Run: headless pygame with SDL's dummy video driver; simulated clock (each Clock.tick advances the game by its frame time, no real sleeping); random seed 0; keys injected as events and as key.get_pressed() state; mouse plan: one left click at the window centre at the start of phase 2, then a move to the lower-right quarter at the start of phase 3.
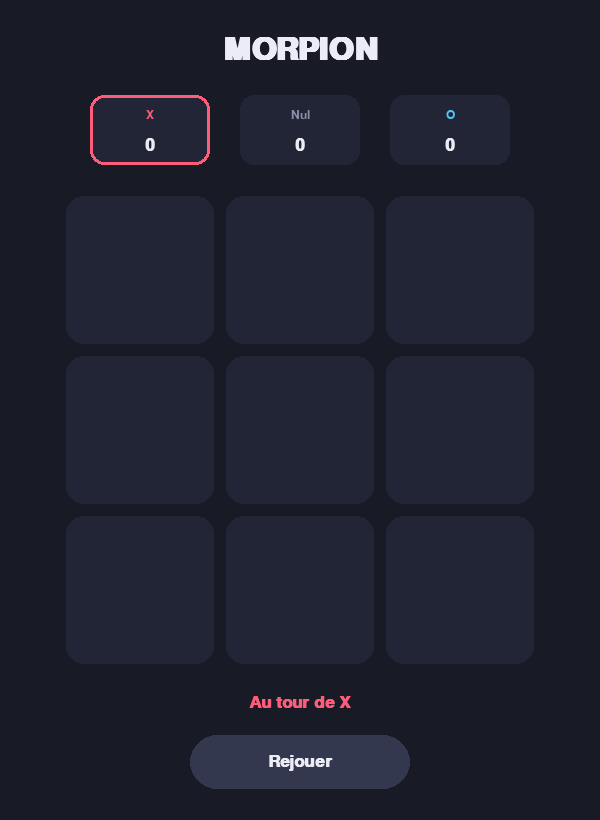
Frame 1 of 4 · flips 1–60 · no input
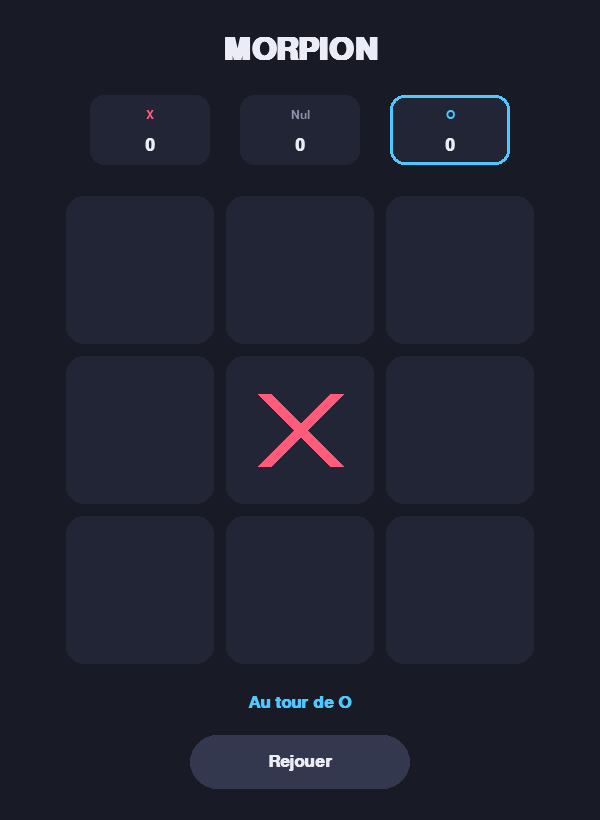
Frame 2 of 4 · flips 61–180 · clicked the window centre · tapped SPACE, RETURN · held RIGHT (→), D
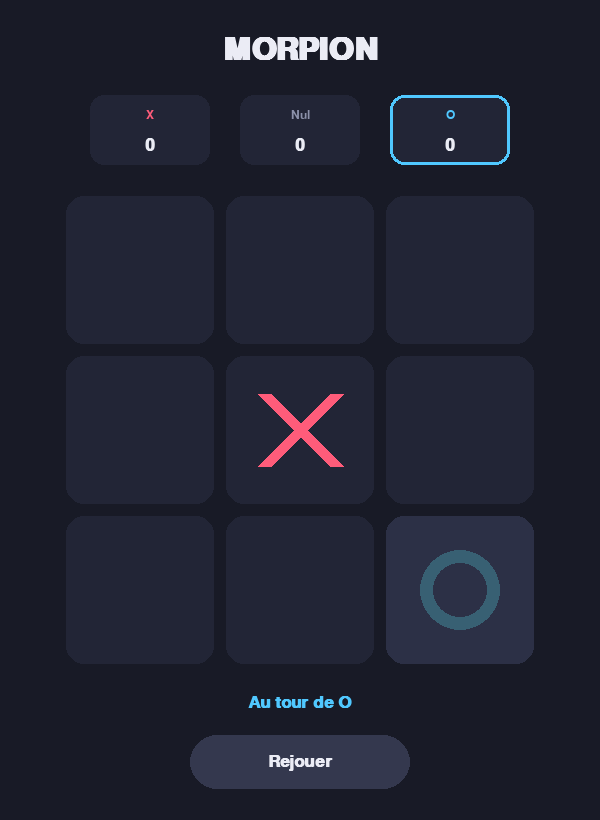
Frame 3 of 4 · flips 181–300 · moved the mouse to the lower-right quarter · held DOWN (↓), S
Frame 4 of 4 · flips 301–420 · held LEFT (←), A, UP (↑), W · screen unchanged from frame 3, image omitted

The pygame program that drew these frames:

import pygame
import sys

LARGEUR, HAUTEUR = 600, 820
TAILLE_CASE = 160
MARGE_X = (LARGEUR - 3 * TAILLE_CASE) // 2
MARGE_Y = 190

FOND = (24, 26, 38)
GRILLE = (52, 56, 78)
CASE = (34, 37, 54)
CASE_SURVOL = (44, 48, 70)
COULEUR_X = (255, 92, 122)
COULEUR_O = (80, 200, 255)
TEXTE = (235, 236, 245)
TEXTE_DOUX = (140, 145, 170)
OR = (255, 210, 90)


class Morpion:
    def __init__(self):
        self.j1 = "X"
        self.j2 = "O"
        self.scores = {"X": 0, "O": 0, "nul": 0}
        self.nouvelle_partie()

    def nouvelle_partie(self):
        self.plateau = [['-', '-', '-'], ['-', '-', '-'], ['-', '-', '-']]
        self.joueur_en_jeu = self.j1
        self.resultat = None
        self.ligne_gagnante = None
        self.animations = {}

    def jouer(self, x, y):
        if self.resultat or self.plateau[x][y] != '-':
            return
        self.plateau[x][y] = self.joueur_en_jeu
        self.animations[(x, y)] = 0.0
        fin = self.test_fin_jeu(self.joueur_en_jeu)
        if fin:
            self.resultat = fin
            self.scores[fin if fin in ("X", "O") else "nul"] += 1
        else:
            self.changer_joueur()

    def test_fin_jeu(self, joueur):
        lignes = [[(x, y) for y in range(3)] for x in range(3)]
        lignes += [[(x, y) for x in range(3)] for y in range(3)]
        lignes.append([(i, i) for i in range(3)])
        lignes.append([(i, 2 - i) for i in range(3)])
        for ligne in lignes:
            if all(self.plateau[x][y] == joueur for x, y in ligne):
                self.ligne_gagnante = ligne
                return joueur
        if all(self.plateau[x][y] != '-' for x in range(3) for y in range(3)):
            return "nul"
        return False

    def changer_joueur(self):
        if self.joueur_en_jeu == self.j1:
            self.joueur_en_jeu = self.j2
        else:
            self.joueur_en_jeu = self.j1


class Interface:
    def __init__(self):
        pygame.init()
        pygame.display.set_caption("Morpion")
        self.ecran = pygame.display.set_mode((LARGEUR, HAUTEUR))
        self.horloge = pygame.time.Clock()
        self.police_titre = pygame.font.SysFont("arial", 46, bold=True)
        self.police = pygame.font.SysFont("arial", 26, bold=True)
        self.police_petite = pygame.font.SysFont("arial", 18)
        self.jeu = Morpion()
        self.bouton = pygame.Rect(LARGEUR // 2 - 110, HAUTEUR - 85, 220, 54)
        self.progression_ligne = 0.0

    def case_sous_souris(self, pos):
        mx, my = pos
        for x in range(3):
            for y in range(3):
                if self.rect_case(x, y).collidepoint(mx, my):
                    return x, y
        return None

    def rect_case(self, x, y):
        return pygame.Rect(MARGE_X + y * TAILLE_CASE + 6, MARGE_Y + x * TAILLE_CASE + 6,
                           TAILLE_CASE - 12, TAILLE_CASE - 12)

    def texte(self, contenu, police, couleur, centre):
        surface = police.render(contenu, True, couleur)
        self.ecran.blit(surface, surface.get_rect(center=centre))

    def dessiner_entete(self):
        self.texte("MORPION", self.police_titre, TEXTE, (LARGEUR // 2, 50))
        cartes = [("X", COULEUR_X, 150), ("Nul", TEXTE_DOUX, 300), ("O", COULEUR_O, 450)]
        for nom, couleur, cx in cartes:
            cle = "nul" if nom == "Nul" else nom
            actif = not self.jeu.resultat and self.jeu.joueur_en_jeu == nom
            rect = pygame.Rect(cx - 60, 95, 120, 70)
            pygame.draw.rect(self.ecran, CASE, rect, border_radius=14)
            if actif:
                pygame.draw.rect(self.ecran, couleur, rect, 3, border_radius=14)
            self.texte(nom, self.police_petite, couleur, (cx, 115))
            self.texte(str(self.jeu.scores[cle]), self.police, TEXTE, (cx, 145))

    def dessiner_x(self, rect, t, couleur):
        m = 38
        a = (rect.left + m, rect.top + m)
        b = (rect.right - m, rect.bottom - m)
        c = (rect.right - m, rect.top + m)
        d = (rect.left + m, rect.bottom - m)
        t1 = min(t * 2, 1)
        t2 = max(0, min((t - 0.5) * 2, 1))
        pygame.draw.line(self.ecran, couleur, a, (a[0] + (b[0] - a[0]) * t1, a[1] + (b[1] - a[1]) * t1), 14)
        if t2 > 0:
            pygame.draw.line(self.ecran, couleur, c, (c[0] + (d[0] - c[0]) * t2, c[1] + (d[1] - c[1]) * t2), 14)

    def dessiner_o(self, rect, t, couleur):
        rayon = int((rect.width // 2 - 34) * (0.4 + 0.6 * t))
        pygame.draw.circle(self.ecran, couleur, rect.center, rayon, 13)

    def dessiner_plateau(self):
        survol = self.case_sous_souris(pygame.mouse.get_pos())
        for x in range(3):
            for y in range(3):
                rect = self.rect_case(x, y)
                vide = self.jeu.plateau[x][y] == '-'
                fond = CASE_SURVOL if survol == (x, y) and vide and not self.jeu.resultat else CASE
                pygame.draw.rect(self.ecran, fond, rect, border_radius=18)
                symbole = self.jeu.plateau[x][y]
                t = self.jeu.animations.get((x, y), 1.0)
                if symbole == "X":
                    self.dessiner_x(rect, t, COULEUR_X)
                elif symbole == "O":
                    self.dessiner_o(rect, t, COULEUR_O)
                elif survol == (x, y) and not self.jeu.resultat:
                    fantome = (*([c // 3 + 30 for c in (COULEUR_X if self.jeu.joueur_en_jeu == "X" else COULEUR_O)]),)
                    if self.jeu.joueur_en_jeu == "X":
                        self.dessiner_x(rect, 1, fantome)
                    else:
                        self.dessiner_o(rect, 1, fantome)

    def dessiner_ligne_gagnante(self):
        if not self.jeu.ligne_gagnante:
            return
        debut = self.rect_case(*self.jeu.ligne_gagnante[0]).center
        fin = self.rect_case(*self.jeu.ligne_gagnante[-1]).center
        t = self.progression_ligne
        point = (debut[0] + (fin[0] - debut[0]) * t, debut[1] + (fin[1] - debut[1]) * t)
        pygame.draw.line(self.ecran, OR, debut, point, 10)

    def dessiner_pied(self):
        if self.jeu.resultat == "nul":
            message, couleur = "Match nul !", TEXTE
        elif self.jeu.resultat:
            message = "Victoire de " + self.jeu.resultat + " !"
            couleur = COULEUR_X if self.jeu.resultat == "X" else COULEUR_O
        else:
            message = "Au tour de " + self.jeu.joueur_en_jeu
            couleur = COULEUR_X if self.jeu.joueur_en_jeu == "X" else COULEUR_O
        self.texte(message, self.police, couleur, (LARGEUR // 2, MARGE_Y + 3 * TAILLE_CASE + 32))
        survol = self.bouton.collidepoint(pygame.mouse.get_pos())
        pygame.draw.rect(self.ecran, OR if survol else GRILLE, self.bouton, border_radius=27)
        self.texte("Rejouer", self.police, FOND if survol else TEXTE, self.bouton.center)

    def mettre_a_jour(self, dt):
        for case in self.jeu.animations:
            self.jeu.animations[case] = min(1.0, self.jeu.animations[case] + dt * 4)
        if self.jeu.ligne_gagnante:
            self.progression_ligne = min(1.0, self.progression_ligne + dt * 3)
        else:
            self.progression_ligne = 0.0

    def lancer(self):
        while True:
            dt = self.horloge.tick(60) / 1000
            for evenement in pygame.event.get():
                if evenement.type == pygame.QUIT:
                    pygame.quit()
                    sys.exit()
                if evenement.type == pygame.MOUSEBUTTONDOWN and evenement.button == 1:
                    if self.bouton.collidepoint(evenement.pos):
                        self.jeu.nouvelle_partie()
                    else:
                        case = self.case_sous_souris(evenement.pos)
                        if case:
                            self.jeu.jouer(*case)
                if evenement.type == pygame.KEYDOWN and evenement.key == pygame.K_r:
                    self.jeu.nouvelle_partie()
            self.mettre_a_jour(dt)
            self.ecran.fill(FOND)
            self.dessiner_entete()
            self.dessiner_plateau()
            self.dessiner_ligne_gagnante()
            self.dessiner_pied()
            pygame.display.flip()


if __name__ == "__main__":
    Interface().lancer()
